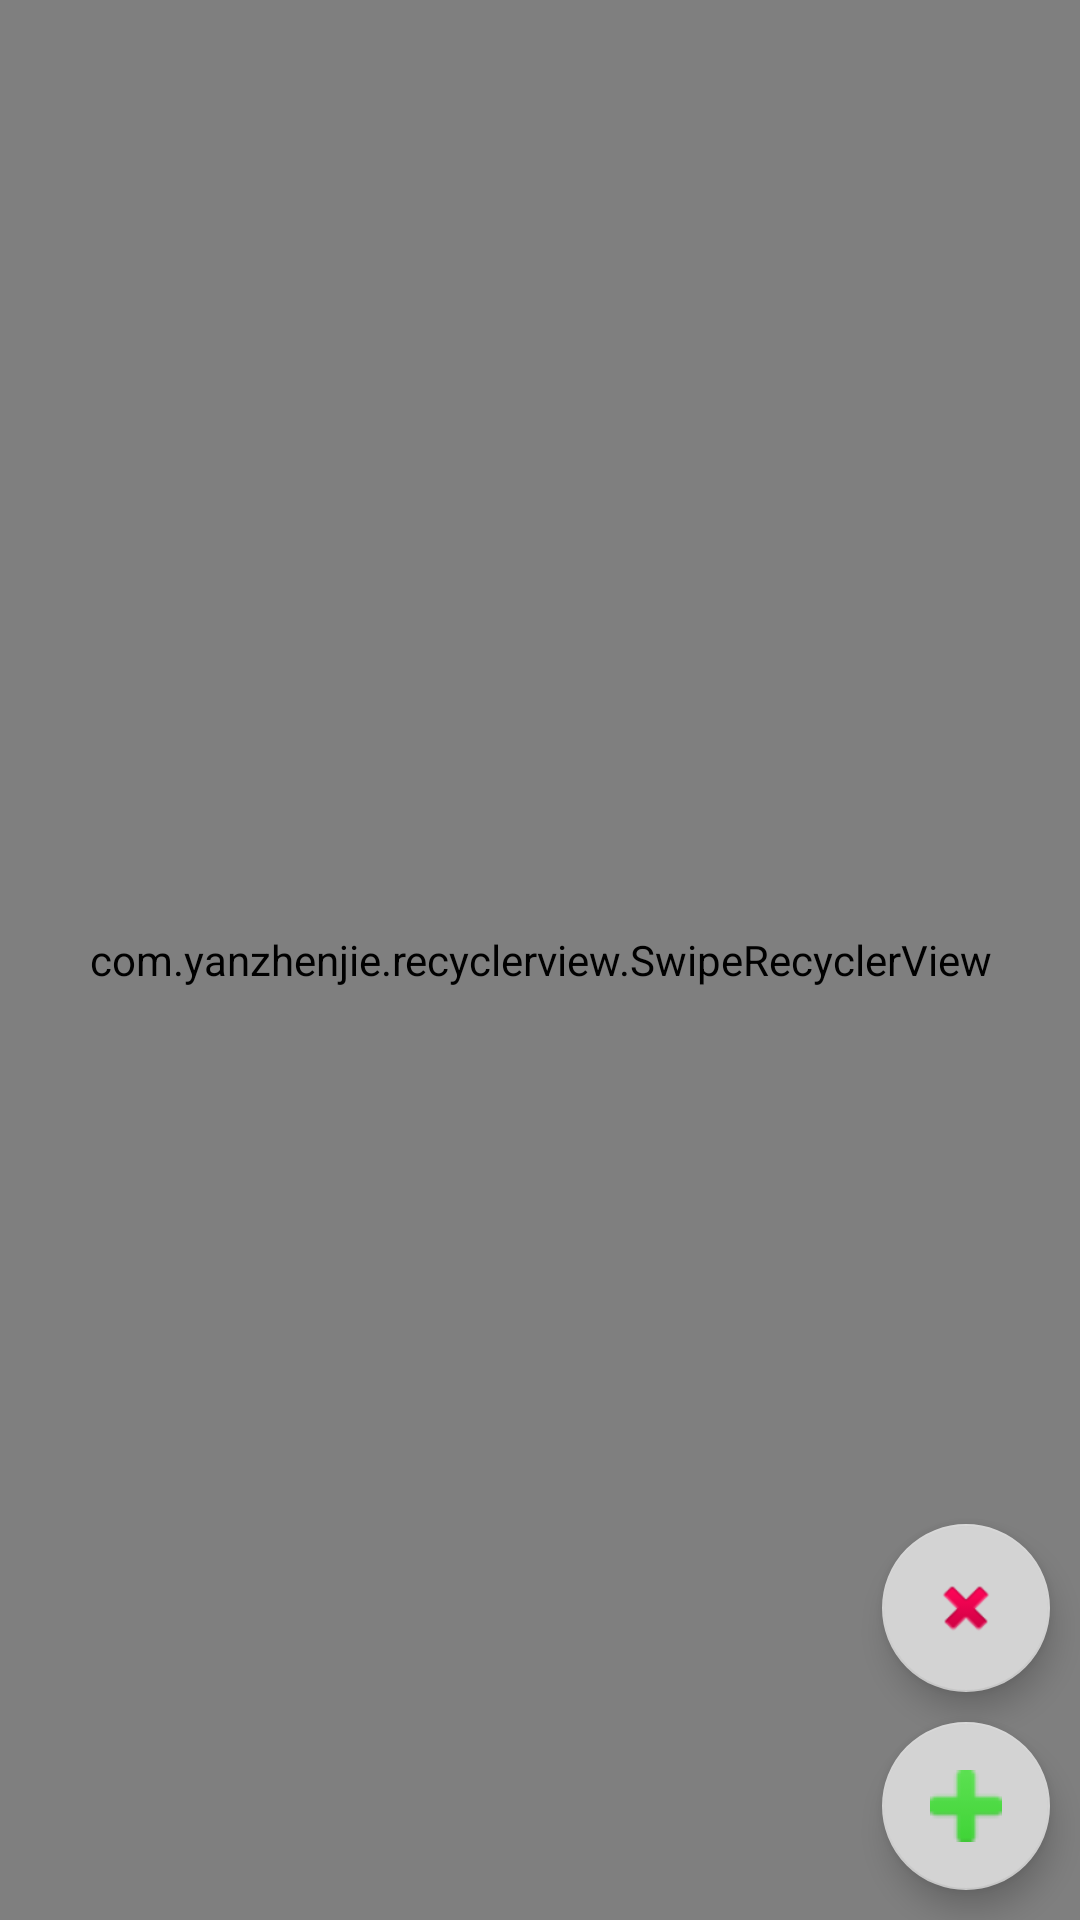

Here is an Android app screen rendered from its layout file. Give the layout XML and the strings, colors and styles it references.
<!-- AndroidManifest.xml: application theme AppTheme -->
<!-- res/layout/activity_alarm_image.xml -->
<?xml version="1.0" encoding="utf-8"?>
<androidx.constraintlayout.widget.ConstraintLayout xmlns:android="http://schemas.android.com/apk/res/android"
    xmlns:app="http://schemas.android.com/apk/res-auto"
    xmlns:tools="http://schemas.android.com/tools"
    android:layout_width="match_parent"
    android:layout_height="match_parent"
    tools:context=".ui.RemindImageActivity">

    <com.yanzhenjie.recyclerview.SwipeRecyclerView
        android:id="@+id/rv_remind_image"
        android:layout_width="match_parent"
        android:layout_height="match_parent" />

    <com.google.android.material.floatingactionbutton.FloatingActionButton
        android:id="@+id/fab_image_edit"
        style="@style/StyleFab"
        android:src="@android:drawable/ic_delete"
        app:backgroundTint="@color/colorGray"
        app:layout_constraintBottom_toTopOf="@+id/fab_image_add"
        app:layout_constraintEnd_toEndOf="parent" />

    <com.google.android.material.floatingactionbutton.FloatingActionButton
        android:id="@+id/fab_image_add"
        style="@style/StyleFab"
        android:src="@mipmap/add"
        app:backgroundTint="@color/colorGray"
        app:layout_constraintBottom_toBottomOf="parent"
        app:layout_constraintEnd_toEndOf="parent" />
</androidx.constraintlayout.widget.ConstraintLayout>
<!-- resources referenced by this layout -->
<resources>
  <color name="colorGray">#D3D3D3</color>
  <!-- mipmap add: png bitmap (mipmap-mdpi, 1870 bytes) -->
  <style name="StyleFab">
          <item name="android:layout_width">wrap_content</item>
          <item name="android:layout_height">wrap_content</item>
          <item name="android:layout_gravity">bottom|end</item>
          <item name="android:layout_margin">@dimen/fab_margin_10</item>
      </style>
  <style name="AppTheme" parent="Theme.AppCompat.Light.DarkActionBar">
          
          <item name="colorPrimary">@color/colorPrimary</item>
          <item name="colorPrimaryDark">@color/colorPrimaryDark</item>
          <item name="colorAccent">@color/colorAccent</item>
      </style>
  <dimen name="fab_margin_10">10dp</dimen>
  <color name="colorPrimary">#008577</color>
  <color name="colorPrimaryDark">#00574B</color>
  <color name="colorAccent">#D81B60</color>
</resources>
